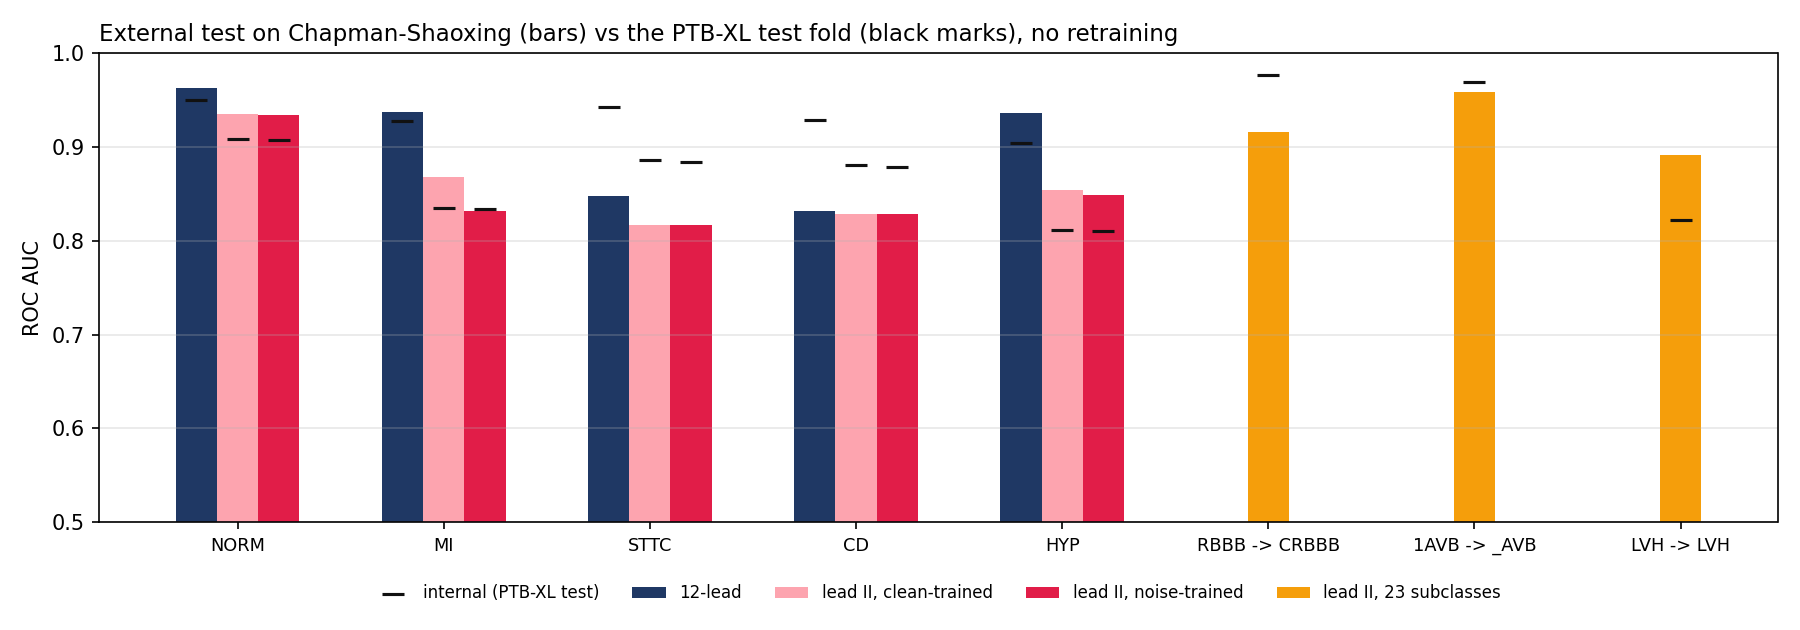

The file beside this chart, header and first rows:
task, model, Chapman positives, AUC external, 95% CI, AUC external, gate-accepted, AUC internal (PTB-XL test), external minus internal
NORM, 12-lead, 1326, 0.963, 0.958-0.968, , 0.95, 0.013
NORM, lead II, clean-trained, 1326, 0.935, 0.928-0.942, , 0.908, 0.027
NORM, lead II, noise-trained, 1326, 0.934, 0.927-0.940, 0.934, 0.907, 0.027
MI, 12-lead, 23, 0.937, 0.881-0.983, , 0.928, 0.009
MI, lead II, clean-trained, 23, 0.868, 0.760-0.945, , 0.835, 0.033
MI, lead II, noise-trained, 23, 0.832, 0.718-0.926, 0.869, 0.834, -0.002
STTC, 12-lead, 2071, 0.848, 0.840-0.856, , 0.942, -0.094
STTC, lead II, clean-trained, 2071, 0.817, 0.808-0.826, , 0.886, -0.069
STTC, lead II, noise-trained, 2071, 0.817, 0.808-0.826, 0.818, 0.884, -0.067
CD, 12-lead, 680, 0.832, 0.818-0.845, , 0.929, -0.097
CD, lead II, clean-trained, 680, 0.828, 0.816-0.841, , 0.881, -0.053
CD, lead II, noise-trained, 680, 0.828, 0.816-0.841, 0.828, 0.879, -0.051
HYP, 12-lead, 177, 0.936, 0.920-0.952, , 0.904, 0.032
HYP, lead II, clean-trained, 177, 0.854, 0.825-0.880, , 0.811, 0.043
HYP, lead II, noise-trained, 177, 0.849, 0.818-0.876, 0.86, 0.81, 0.039
RBBB -> CRBBB, lead II, 23 subclasses, 151, 0.916, 0.895-0.936, , 0.977, -0.061
1AVB -> _AVB, lead II, 23 subclasses, 269, 0.958, 0.949-0.965, , 0.969, -0.011
LVH -> LVH, lead II, 23 subclasses, 147, 0.891, 0.864-0.917, , 0.822, 0.069
